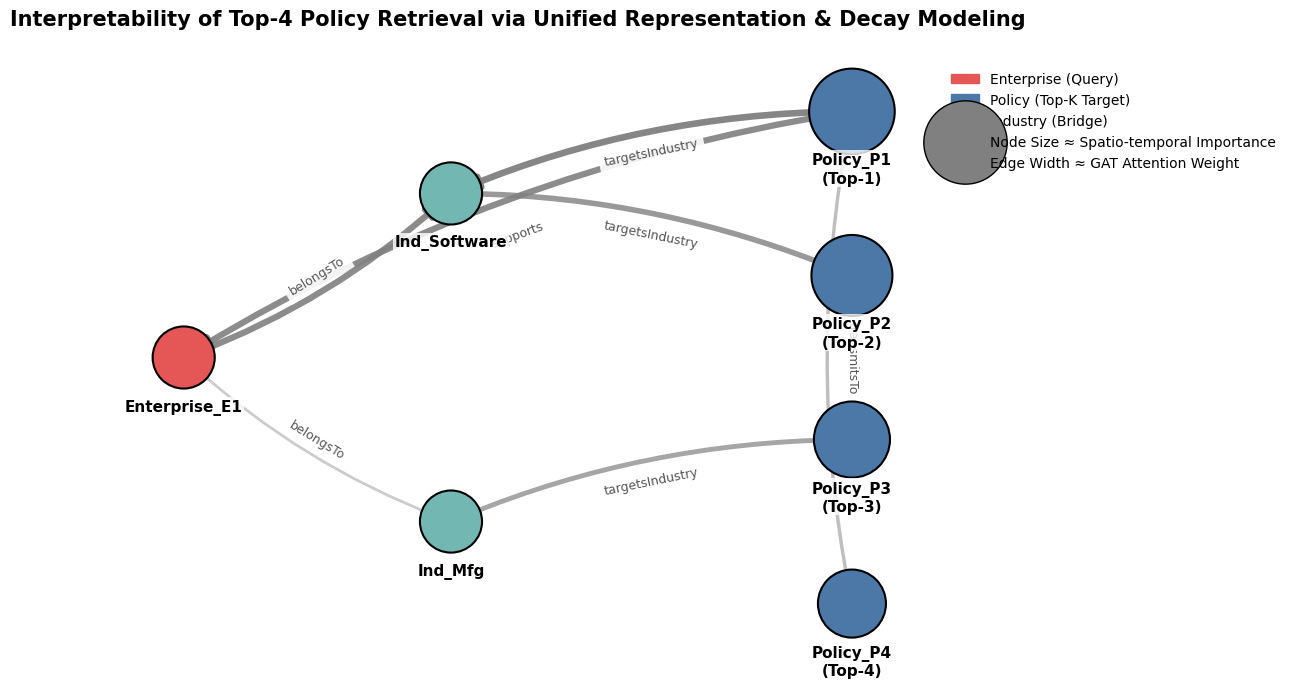

Generate this figure with matplotlib:
import networkx as nx
import matplotlib.pyplot as plt
import matplotlib.patches as mpatches

# 设置学术风格绘图
plt.rcParams['font.family'] = 'sans-serif'
plt.rcParams['font.sans-serif'] = ['Arial']
plt.rcParams['pdf.fonttype'] = 42

# 1. 创建图
G = nx.DiGraph()

# 2. 定义节点 (添加层级、类型、重要性评分用于映射可视化)
G.add_node("Enterprise_E1", type="Enterprise", layer=0, pos=(0, 2))

# 桥梁节点
G.add_node("Ind_Software", type="Industry", layer=1, pos=(2, 3))
G.add_node("Ind_Mfg", type="Industry", layer=1, pos=(2, 1))

# Top-K 召回政策 (右侧，添加匹配重要性评分用于映射大小)
G.add_node("Policy_P1\n(Top-1)", type="Policy", layer=2, pos=(5, 3.5), score=0.95)
G.add_node("Policy_P2\n(Top-2)", type="Policy", layer=2, pos=(5, 2.5), score=0.85)
G.add_node("Policy_P3\n(Top-3)", type="Policy", layer=2, pos=(5, 1.5), score=0.75)
G.add_node("Policy_P4\n(Top-4)", type="Policy", layer=2, pos=(5, 0.5), score=0.60)

# 3. 添加边 (修复了这里的名字拼写错误)
edges = [
    ("Enterprise_E1", "Ind_Software", "belongsTo", 0.9),
    ("Enterprise_E1", "Ind_Mfg", "belongsTo", 0.4),
    ("Policy_P1\n(Top-1)", "Ind_Software", "targetsIndustry", 0.95),
    ("Policy_P2\n(Top-2)", "Ind_Software", "targetsIndustry", 0.80),
    ("Policy_P3\n(Top-3)", "Ind_Mfg", "targetsIndustry", 0.70), # <- 修复了这里的拼写
    # 直接支持
    ("Policy_P1\n(Top-1)", "Enterprise_E1", "supports", 0.90),
    # 政策间传导
    ("Policy_P1\n(Top-1)", "Policy_P4\n(Top-4)", "transmitsTo", 0.50)
]

for u, v, rel, att in edges:
    G.add_edge(u, v, relation=rel, attention=att)

# 4. 获取位置
pos = nx.get_node_attributes(G, 'pos')

# 5. 视觉映射配置
color_map = {"Enterprise": "#E45756", "Policy": "#4C78A8", "Industry": "#72B7B2"}
# 使用 .get() 增强健壮性，防止异常节点
node_colors = [color_map.get(G.nodes[n].get("type", "Policy"), "#CCCCCC") for n in G.nodes()]
node_sizes = [G.nodes[n].get("score", 0.5) * 4000 for n in G.nodes()] # 政策节点大小映射分数

edge_widths = [G[u][v]["attention"] * 5 for u, v in G.edges()]
edge_alphas = [max(0.3, G[u][v]["attention"]) for u, v in G.edges()]

# 6. 开始绘图
fig, ax = plt.subplots(figsize=(12, 7))

# 绘制边 (使用 FancyArrowPatch 增加高级感)
for i, (u, v) in enumerate(G.edges()):
    nx.draw_networkx_edges(G, pos, edgelist=[(u, v)], 
                           width=edge_widths[i], alpha=edge_alphas[i], 
                           edge_color="gray", connectionstyle="arc3,rad=0.1", 
                           arrowsize=20, ax=ax)

# 绘制节点
nx.draw_networkx_nodes(G, pos, node_size=node_sizes, node_color=node_colors, 
                       edgecolors="black", linewidths=1.5, ax=ax)

# 绘制标签 (稍微偏移防止重叠，加上底色增加可读性)
for node, (x, y) in pos.items():
    ax.text(x, y - 0.25, node, fontsize=11, ha='center', va='top', fontweight='bold',
            bbox=dict(facecolor='white', edgecolor='none', alpha=0.8, pad=1))

# 绘制边标签
edge_labels = nx.get_edge_attributes(G, 'relation')
nx.draw_networkx_edge_labels(G, pos, edge_labels=edge_labels, font_size=9, font_color="#555555",
                             bbox=dict(facecolor="white", edgecolor="none", alpha=0.9))

# 7. 添加学术图例
enterprise_patch = mpatches.Patch(color="#E45756", label='Enterprise (Query)')
policy_patch = mpatches.Patch(color="#4C78A8", label='Policy (Top-K Target)')
industry_patch = mpatches.Patch(color="#72B7B2", label='Industry (Bridge)')

# 说明映射含义
score_size_legend = ax.scatter([], [], s=0.9*4000, color='gray', edgecolors='black', label='Node Size ≈ Spatio-temporal Importance')
att_width_legend, = ax.plot([], [], '-', color='gray', linewidth=4, label='Edge Width ≈ GAT Attention Weight')

ax.legend(handles=[enterprise_patch, policy_patch, industry_patch, score_size_legend, att_width_legend], 
          loc='upper left', bbox_to_anchor=(1.02, 1), fontsize=10, frameon=False)

ax.set_title("Interpretability of Top-4 Policy Retrieval via Unified Representation & Decay Modeling", fontsize=15, fontweight='bold', pad=25)
ax.axis("off")

# 保存为 PDF
plt.tight_layout()
plt.savefig("fig4_subgraph_case_study.pdf", format="pdf", dpi=300, bbox_inches="tight")
print("Top-K 子图可视化已生成：fig4_subgraph_case_study.pdf")
